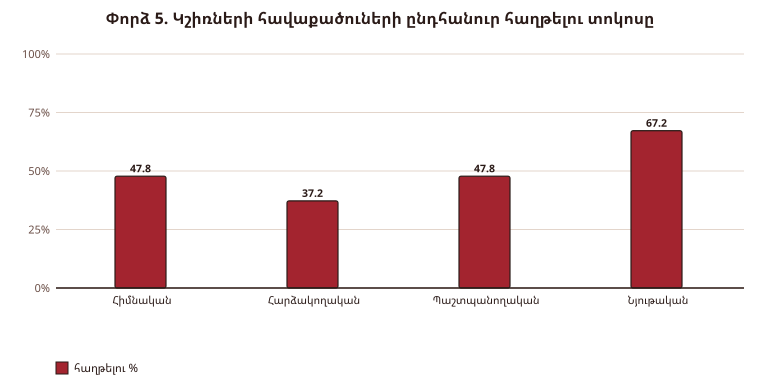

Values plotted in this chart, from the file beside it:
Զույգ (A — B), Խաղեր, A հաղթ., B հաղթ., Ոչ-ոքի, A հաղթելու %
Հիմնական — Հարձակողական, 30, 13, 16, 1, 45.0%
Հիմնական — Պաշտպանողական, 30, 18, 11, 1, 61.7%
Հիմնական — Նյութական, 30, 11, 19, 0, 36.7%
Հարձակողական — Պաշտպանողական, 30, 9, 19, 2, 33.3%
Հարձակողական — Նյութական, 30, 7, 23, 0, 23.3%
Պաշտպանողական — Նյութական, 30, 11, 18, 1, 38.3%
